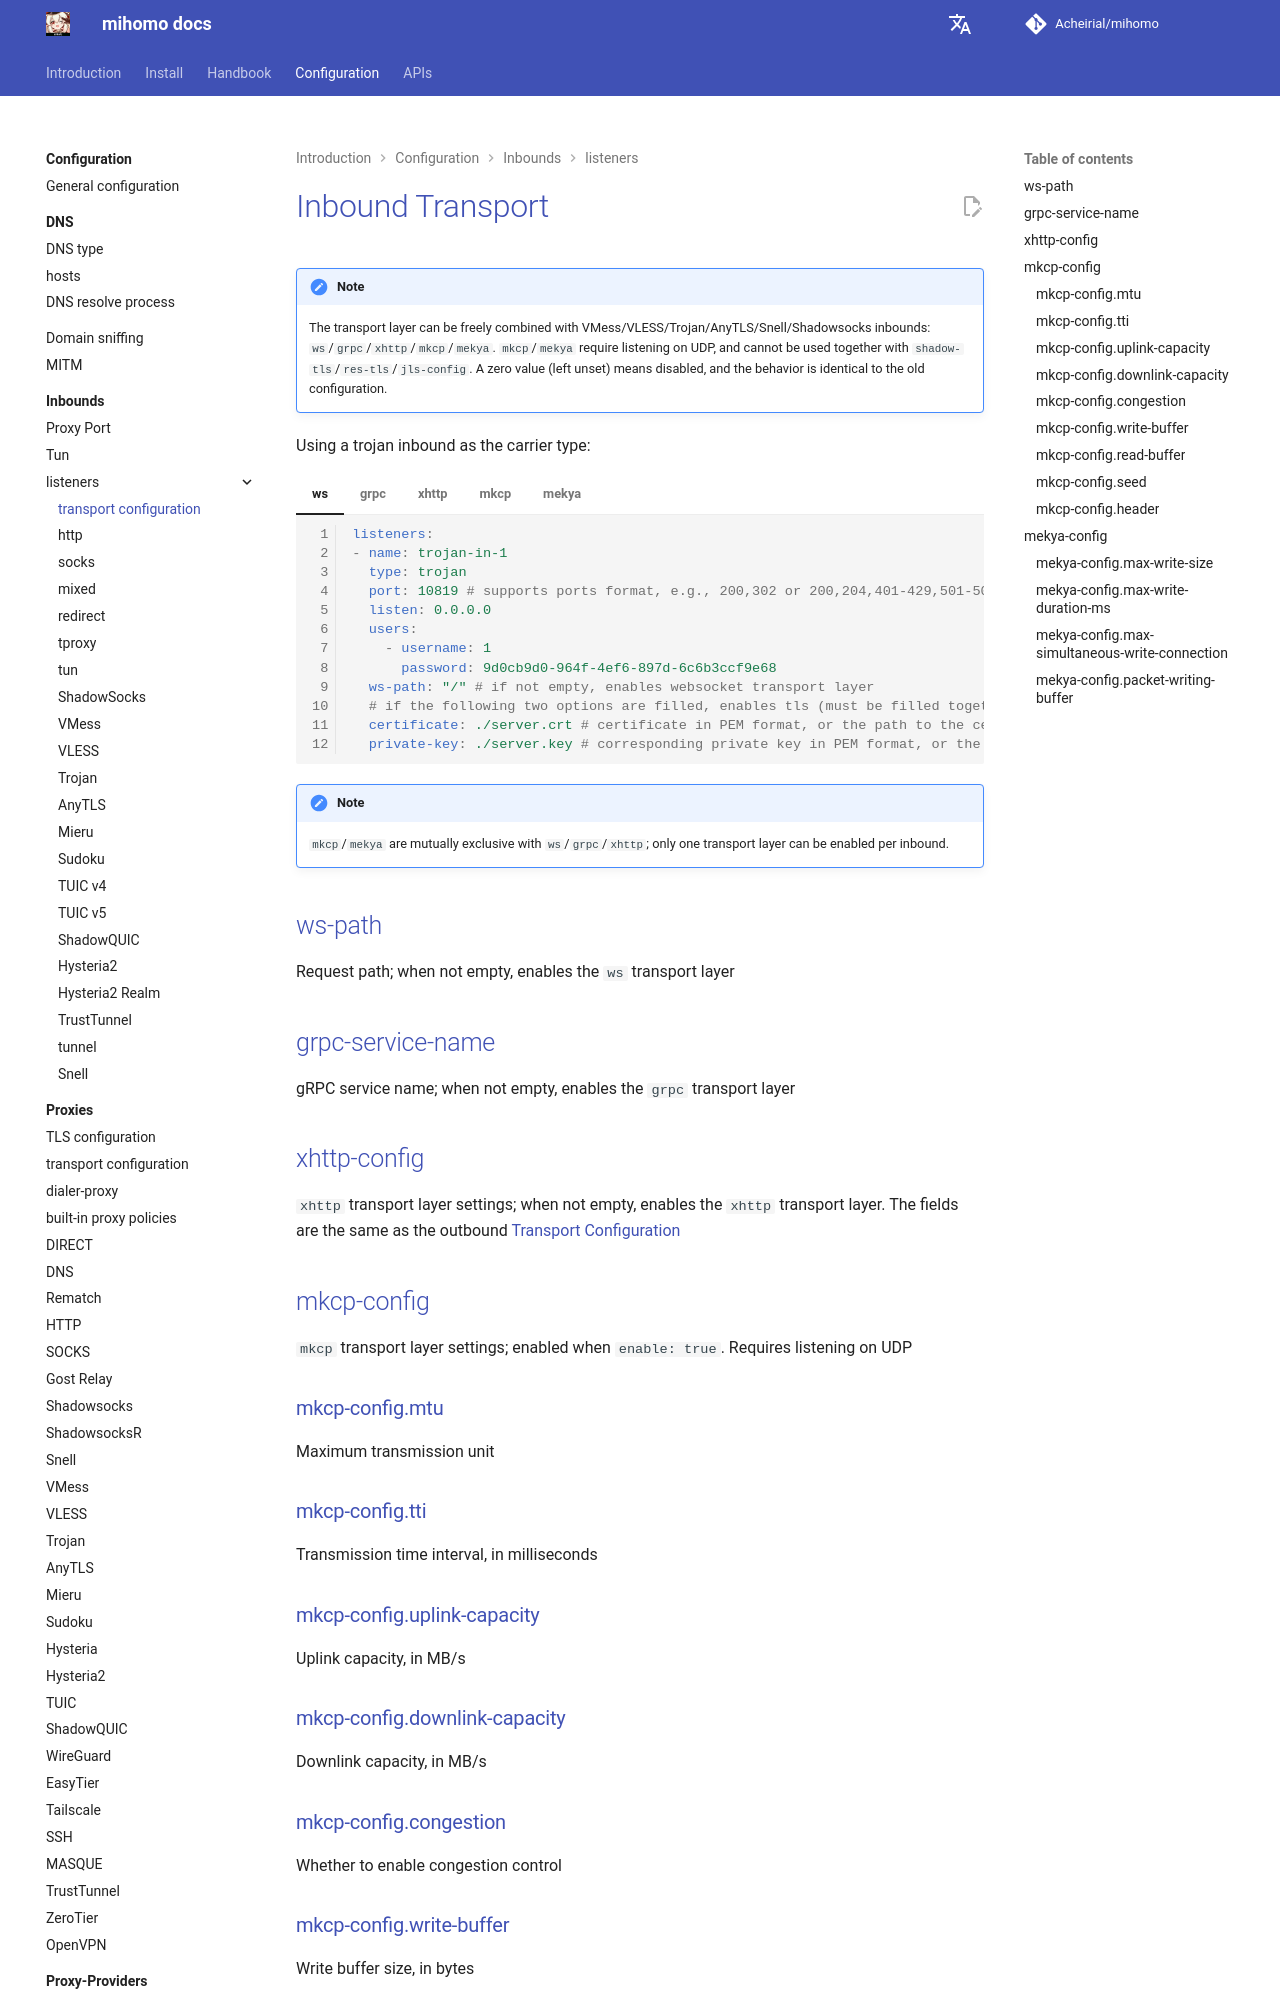

repository: Acheirial/mihomo · page: en/config/inbound/listeners/transport/index.html · generator: mkdocs

# 入站传输层配置

!!! note
    传输层可与 VMess/VLESS/Trojan/AnyTLS/Snell/Shadowsocks 入站自由组合：`ws`/`grpc`/`xhttp`/`mkcp`/`mekya`。`mkcp`/`mekya` 需要监听 UDP，且不支持与 `shadow-tls`/`res-tls`/`jls-config` 同时使用。零值（不写）即不启用，行为与旧配置完全一致。

以 trojan 入站为例：

=== "ws"
    ```{.yaml linenums="1"}
    listeners:
    - name: trojan-in-1
      type: trojan
      port: 10819 # 支持使用ports格式，例如200,302 or 200,204,401-429,501-503
      listen: 0.0.0.0
      users:
        - username: 1
          password: 9d0cb9d0-964f-4ef6-897d-6c6b3ccf9e68
      ws-path: "/" # 如果不为空则开启 websocket 传输层
      # 下面两项如果填写则开启 tls（需要同时填写）
      certificate: ./server.crt # 证书 PEM 格式，或者 证书的路径
      private-key: ./server.key # 证书对应的私钥 PEM 格式，或者私钥路径
    ```

=== "grpc"
    ```{.yaml linenums="1"}
    listeners:
    - name: trojan-in-1
      type: trojan
      port: 10819 # 支持使用ports格式，例如200,302 or 200,204,401-429,501-503
      listen: 0.0.0.0
      users:
        - username: 1
          password: 9d0cb9d0-964f-4ef6-897d-6c6b3ccf9e68
      grpc-service-name: "GunService" # 如果不为空则开启 grpc 传输层
      # 下面两项如果填写则开启 tls（需要同时填写）
      certificate: ./server.crt # 证书 PEM 格式，或者 证书的路径
      private-key: ./server.key # 证书对应的私钥 PEM 格式，或者私钥路径
    ```

=== "xhttp"
    ```{.yaml linenums="1"}
    listeners:
    - name: trojan-in-1
      type: trojan
      port: 10819 # 支持使用ports格式，例如200,302 or 200,204,401-429,501-503
      listen: 0.0.0.0
      users:
        - username: 1
          password: 9d0cb9d0-964f-4ef6-897d-6c6b3ccf9e68
      xhttp-config: # 如果不为空则开启 xhttp 传输层
        path: "/x"
        host: example.com
        # mode: auto # 可选："stream-one"、"stream-up" 或 "packet-up"
        # no-sse-header: false
        # x-padding-bytes: "100-1000"
        # x-padding-obfs-mode: false
        # x-padding-key: x_padding
        # x-padding-header: Referer
        # x-padding-placement: queryInHeader # 可选：queryInHeader、cookie、header、query
        # x-padding-method: repeat-x # 可选：repeat-x、tokenish
        # uplink-http-method: POST # 可选：POST、PUT、PATCH、DELETE
        # session-placement: path # 可选：path、query、cookie、header
        # session-key: ""
        # session-table: "" # 可选："", "uuid", "ALPHABET", "Alphabet", "BASE36", "Base62", "HEX", "alphabet", "base36", "hex", "number"
        # session-length: "16-32" # 起始值不可为 0，总的 id 空间必须大于 21 亿，仅当 session-table 不为空或 uuid 时生效
        # seq-placement: path # 可选：path、query、cookie、header
        # seq-key: ""
        # uplink-data-placement: body # 可选：body、cookie、header
        # uplink-data-key: ""
        # uplink-chunk-size: 0 # 仅当 uplink-data-placement 不为 body 时生效
        # sc-max-buffered-posts: 30
        # sc-stream-up-server-secs: "20-80"
        # sc-max-each-post-bytes: 1000000
      # 下面两项如果填写则开启 tls（需要同时填写）
      certificate: ./server.crt # 证书 PEM 格式，或者 证书的路径
      private-key: ./server.key # 证书对应的私钥 PEM 格式，或者私钥路径
    ```

=== "mkcp"
    ```{.yaml linenums="1"}
    listeners:
    - name: trojan-in-1
      type: trojan
      port: 10819 # 支持使用ports格式，例如200,302 or 200,204,401-429,501-503
      listen: 0.0.0.0
      users:
        - username: 1
          password: 9d0cb9d0-964f-4ef6-897d-6c6b3ccf9e68
      # 如果填写 mkcp-config 并设置 enable: true 则启用 v2ray 兼容的 mKCP 入站监听（监听 UDP，不可与 shadow-tls/res-tls/jls-config 同时使用）
      mkcp-config:
        enable: true
        mtu: 1350 # 最大传输单元
        tti: 50 # 传输时间间隔，单位毫秒
        uplink-capacity: 5 # 上行容量，单位 MB/s
        downlink-capacity: 20 # 下行容量，单位 MB/s
        congestion: false # 是否启用拥塞控制
        write-buffer: 2097152 # 写缓冲区大小，单位字节
        read-buffer: 2097152 # 读缓冲区大小，单位字节
        seed: "" # 启用 AES-GCM 认证时使用的种子，留空使用默认认证
        header: "" # 伪装包头，可选：none/srtp/utp/wechat-video/dtls/wireguard
      # 下面两项如果填写则开启 tls（需要同时填写）
      certificate: ./server.crt # 证书 PEM 格式，或者 证书的路径
      private-key: ./server.key # 证书对应的私钥 PEM 格式，或者私钥路径
    ```
